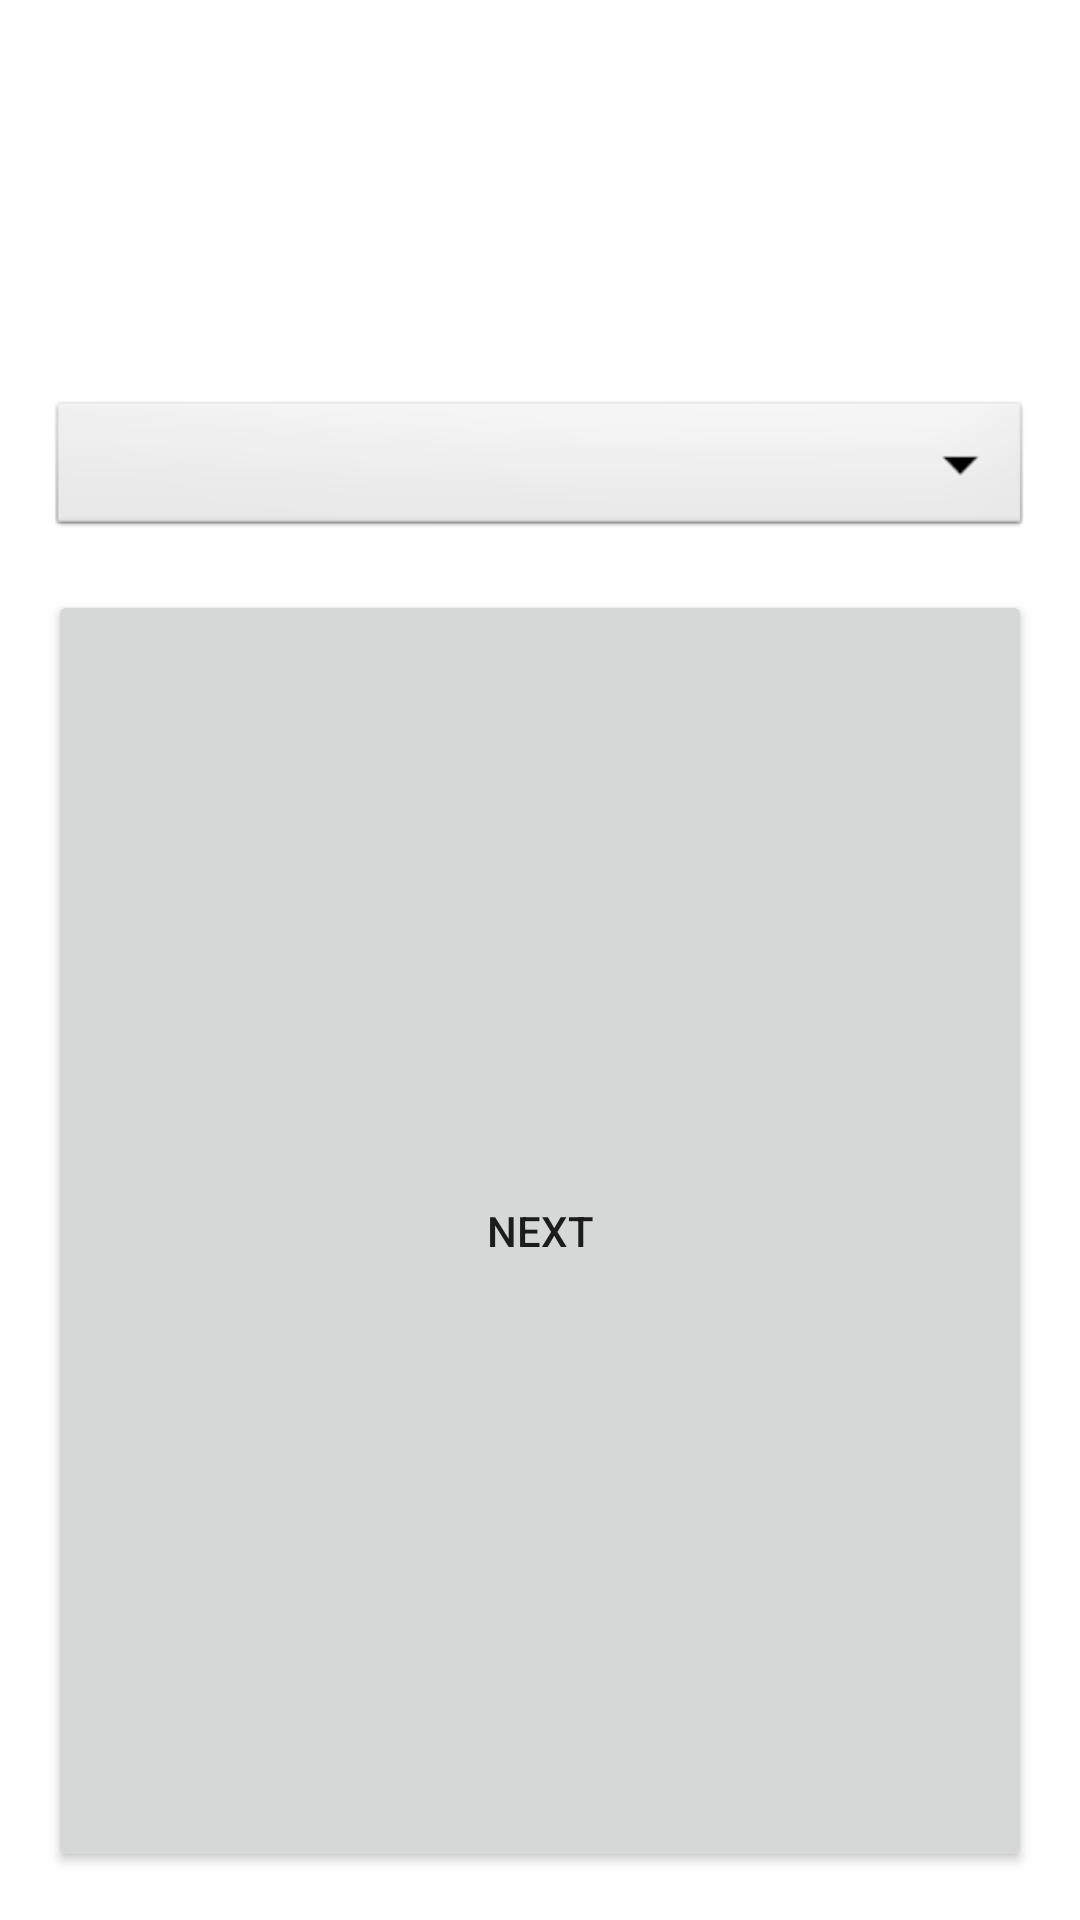

Layout XML and referenced resources for this Android screen:
<!-- AndroidManifest.xml: application theme Theme.HelpService -->
<!-- res/layout/activity_category.xml -->
<?xml version="1.0" encoding="utf-8"?>
<androidx.constraintlayout.widget.ConstraintLayout xmlns:android="http://schemas.android.com/apk/res/android"
    xmlns:app="http://schemas.android.com/apk/res-auto"
    xmlns:tools="http://schemas.android.com/tools"
    android:layout_width="match_parent"
    android:layout_height="wrap_content"
    tools:context=".Category">

    <LinearLayout
        android:layout_width="match_parent"
        android:layout_height="match_parent"
        android:layout_marginTop="100dp"
        android:orientation="vertical"
        android:padding="16dp"
        app:layout_constraintBottom_toBottomOf="parent"
        app:layout_constraintEnd_toEndOf="parent"
        app:layout_constraintStart_toStartOf="parent"
        app:layout_constraintTop_toTopOf="parent">


        <Spinner
            android:id="@+id/serviceCategory"
            android:layout_width="match_parent"
            android:layout_height="wrap_content"
            android:layout_marginVertical="16dp"
            android:background="@android:drawable/btn_dropdown"
            android:gravity="center"
            android:spinnerMode="dropdown" />
        <Button
            android:id="@+id/next"
            android:layout_width="match_parent"
            android:layout_height="match_parent"
            android:text="Next"
            />

    </LinearLayout>

</androidx.constraintlayout.widget.ConstraintLayout>
<!-- resources referenced by this layout -->
<resources>
  <style name="Theme.HelpService" parent="Theme.MaterialComponents.DayNight.NoActionBar">
          
          <item name="colorPrimary">@color/purple_500</item>
          <item name="colorPrimaryVariant">@color/purple_700</item>
          <item name="colorOnPrimary">@color/white</item>
          
          <item name="colorSecondary">@color/teal_200</item>
          <item name="colorSecondaryVariant">@color/teal_700</item>
          <item name="colorOnSecondary">@color/black</item>
          
          <item name="android:statusBarColor" tools:targetApi="l">?attr/colorPrimaryVariant</item>
          
      </style>
  <color name="purple_500">#FF6200EE</color>
  <color name="purple_700">#FF3700B3</color>
  <color name="white">#FFFFFFFF</color>
  <color name="teal_200">#FF03DAC5</color>
  <color name="teal_700">#009795</color>
  <color name="black">#FF000000</color>
</resources>
